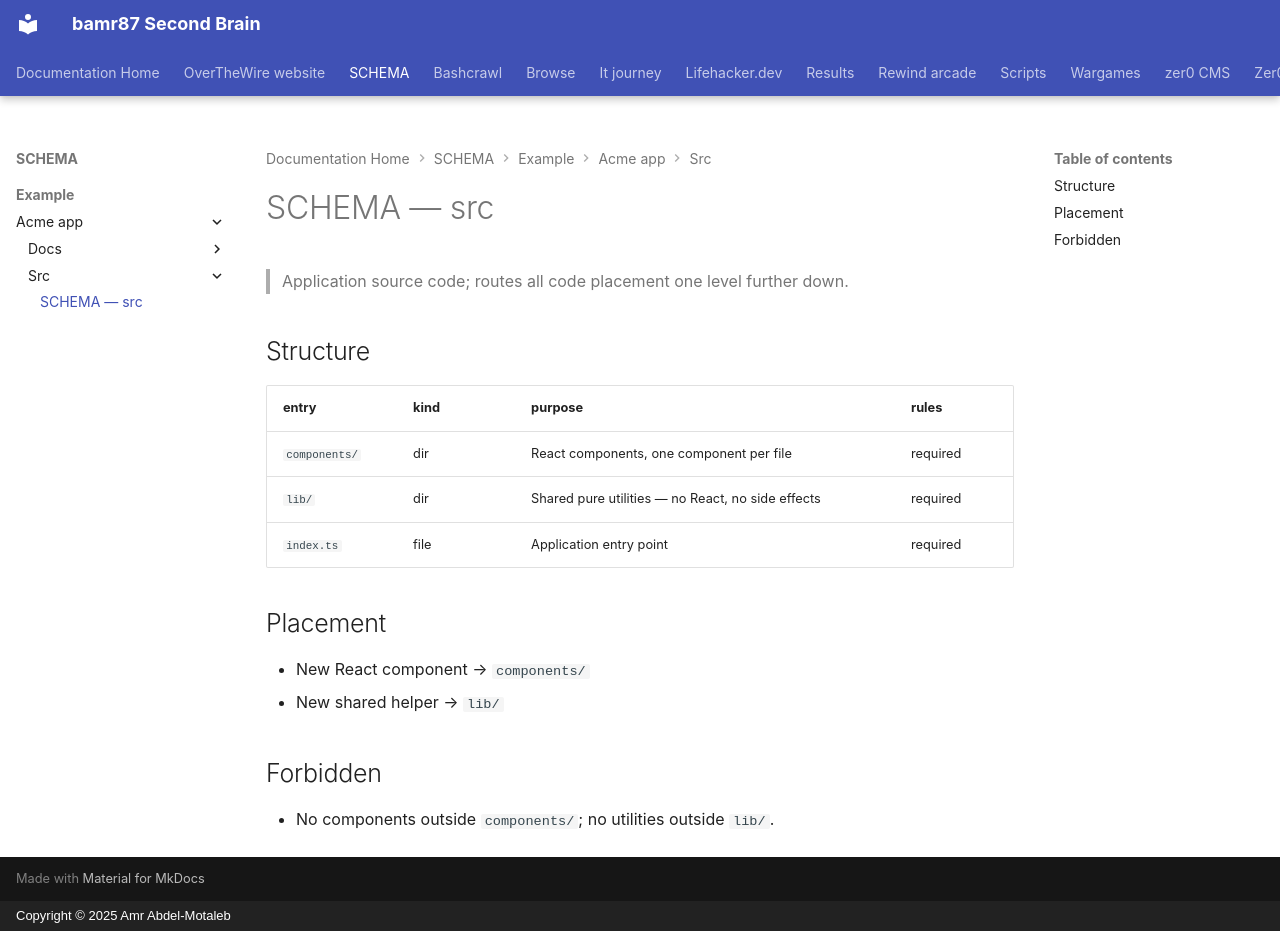

repository: bamr87/README · page: SCHEMA/example/acme-app/src/SCHEMA/index.html · generator: mkdocs · copyright: Copyright © 2025 Amr Abdel-Motaleb

---
coverage: strict
schema: '0.1'
source_file: example/acme-app/src/SCHEMA.md
source_repo: bamr87/SCHEMA
source_url: https://github.com/bamr87/SCHEMA/blob/main/example/acme-app/src/SCHEMA.md
title: SCHEMA — src
---

# SCHEMA — src

> Application source code; routes all code placement one level further down.

## Structure

| entry | kind | purpose | rules |
|---|---|---|---|
| `components/` | dir | React components, one component per file | required |
| `lib/` | dir | Shared pure utilities — no React, no side effects | required |
| `index.ts` | file | Application entry point | required |

## Placement

- New React component → `components/`
- New shared helper → `lib/`

## Forbidden

- No components outside `components/`; no utilities outside `lib/`.
